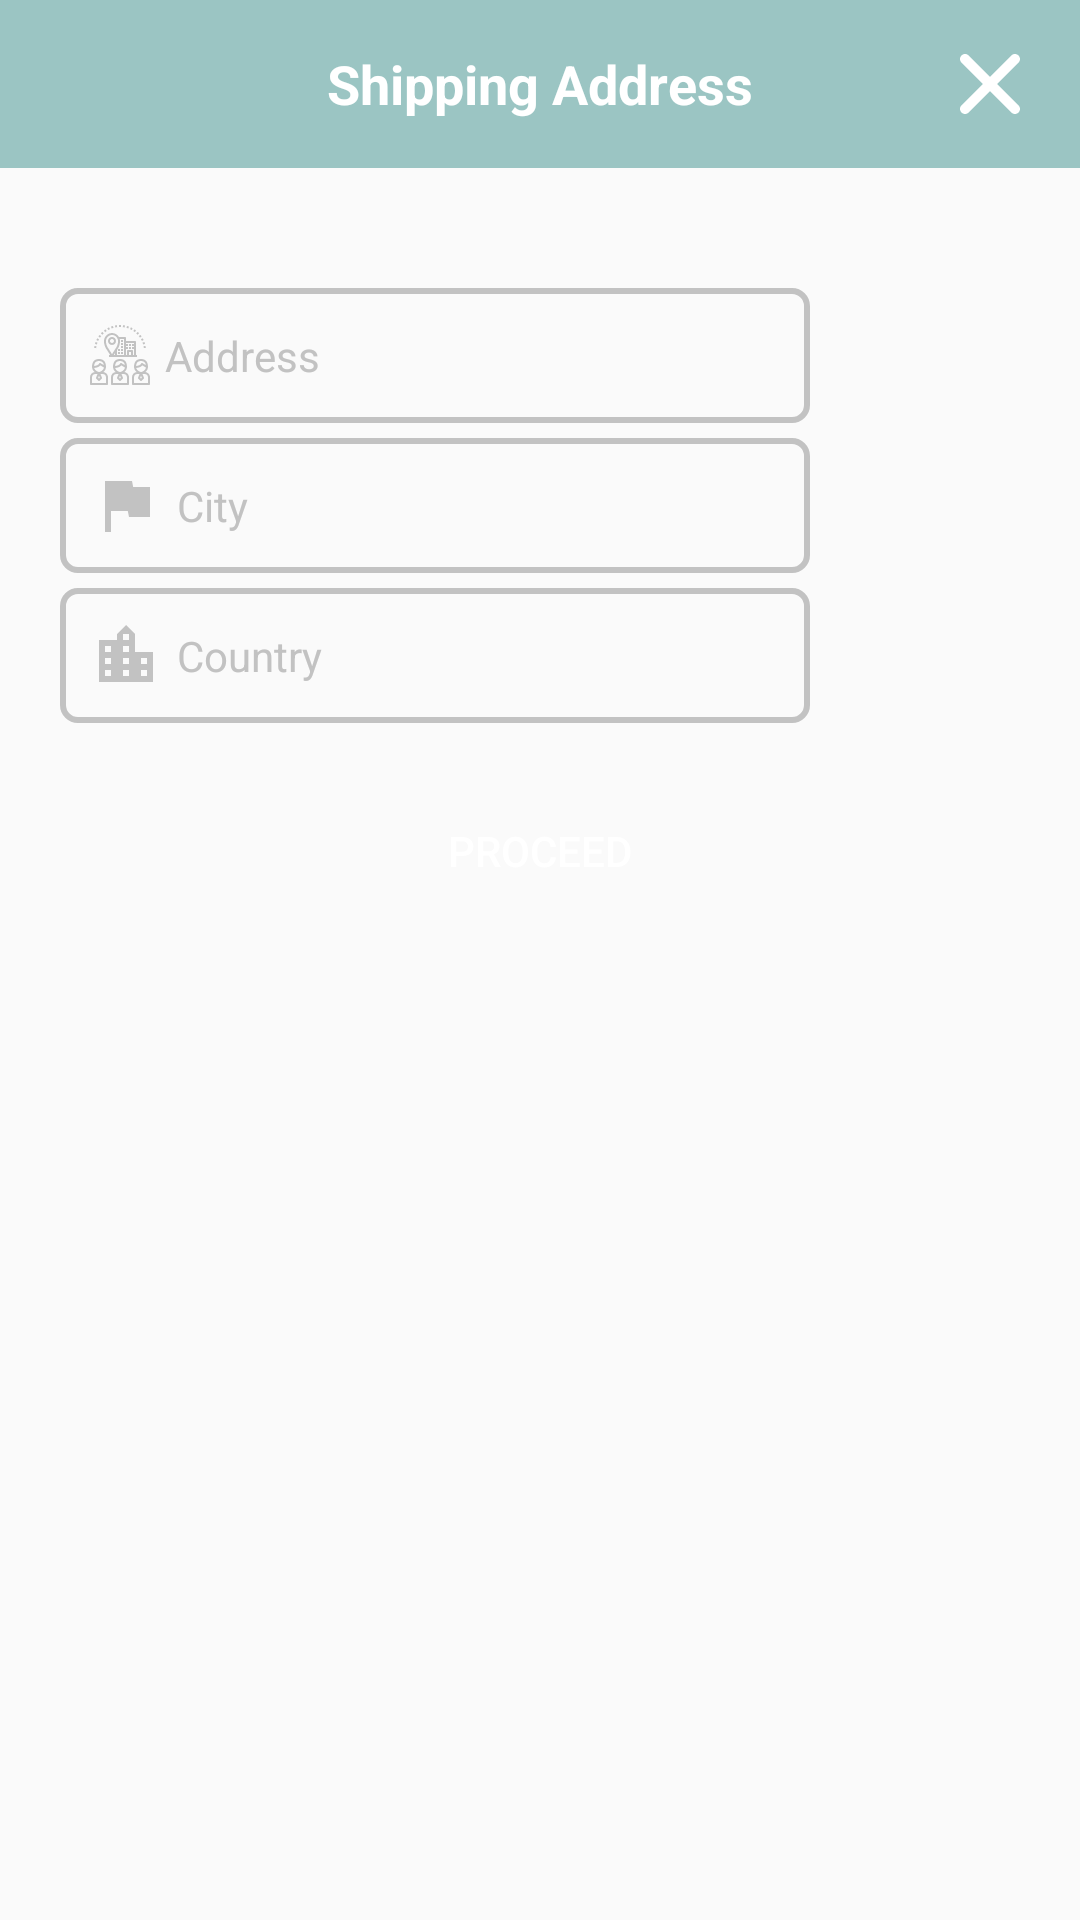

Write the Android layout XML for this screen, with the resource values it uses.
<!-- AndroidManifest.xml: application theme AppTheme -->
<!-- res/layout/custom_add_edit_address_layout.xml -->
<?xml version="1.0" encoding="utf-8"?>
<LinearLayout xmlns:android="http://schemas.android.com/apk/res/android"
    android:layout_width="match_parent"
    android:layout_height="match_parent"
    android:orientation="vertical">

    <FrameLayout
        android:layout_width="match_parent"
        android:layout_height="56dp"
        android:background="@color/colorPrimary">


        <TextView
            android:layout_width="wrap_content"
            android:layout_height="wrap_content"
            android:text="Shipping Address"
            android:layout_gravity="center"
            android:textSize="18sp"
            android:textStyle="bold"
            android:textColor="@color/white"/>

        <ImageView
            android:id="@+id/close_dialogCustomAddress"
            android:layout_width="20dp"
            android:layout_height="20dp"
            android:src="@drawable/ic_close"
            android:layout_gravity="center|end"
            android:layout_marginEnd="20dp"/>


    </FrameLayout>


    <EditText
        android:id="@+id/editText_Address_custom_dialog"
        android:layout_width="250dp"
        android:layout_height="45dp"
        android:layout_marginStart="20dp"
        android:layout_marginTop="40dp"
        android:layout_marginEnd="20dp"
        android:background="@drawable/login_edit_text_back"
        android:drawableStart="@drawable/ic_company_name"
        android:drawablePadding="5dp"
        android:hint="Address"
        android:inputType="text"
        android:paddingStart="10dp"
        android:paddingEnd="10dp"
        android:textColor="@color/black"
        android:textColorHint="@color/gray"
        android:textSize="14sp" />
    <EditText
        android:id="@+id/editText_city_custom_dialog"
        android:layout_width="250dp"
        android:layout_height="45dp"
        android:layout_marginStart="20dp"
        android:layout_marginTop="5dp"
        android:layout_marginEnd="20dp"
        android:background="@drawable/login_edit_text_back"
        android:drawableStart="@drawable/ic_flag_gray"
        android:drawablePadding="5dp"
        android:hint="City"
        android:inputType="text"
        android:paddingStart="10dp"
        android:paddingEnd="10dp"
        android:textColor="@color/black"
        android:textColorHint="@color/gray"
        android:textSize="14sp" />
    <EditText
        android:id="@+id/editText_country_custom_dialog"
        android:layout_width="250dp"
        android:layout_height="45dp"
        android:layout_marginStart="20dp"
        android:layout_marginTop="5dp"
        android:layout_marginEnd="20dp"
        android:background="@drawable/login_edit_text_back"
        android:drawableStart="@drawable/ic_location_city_gray"
        android:drawablePadding="5dp"
        android:hint="Country"
        android:inputType="text"
        android:paddingStart="10dp"
        android:paddingEnd="10dp"
        android:textColor="@color/black"
        android:textColorHint="@color/gray"
        android:textSize="14sp" />





    <Button
        android:id="@+id/btn_proceed_customDialogAddress"
        android:layout_width="150dp"
        android:layout_height="45dp"
        android:background="@drawable/login_button_back"
        android:layout_gravity="center"
        android:layout_marginTop="20dp"
        android:layout_marginBottom="30dp"
        android:text="Proceed"
        android:textColor="@color/white"/>



</LinearLayout>
<!-- resources referenced by this layout -->
<resources>
  <color name="black">#000000</color>
  <color name="colorPrimary">#9bc5c3</color>
  <color name="gray">#c2c2c2</color>
  <color name="white">#ffffff</color>
  <!-- drawable ic_close (drawable-ldpi) -->
  <vector xmlns:android="http://schemas.android.com/apk/res/android"
      android:width="24dp"
      android:height="24dp"
      android:viewportWidth="212.982"
      android:viewportHeight="212.982">
      <path
          android:fillColor="#FFFFFF"
          android:fillType="evenOdd"
          android:pathData="M131.804,106.491l75.936,-75.936c6.99,-6.99 6.99,-18.323 0,-25.312c-6.99,-6.99 -18.322,-6.99 -25.312,0l-75.937,75.937L30.554,5.242c-6.99,-6.99 -18.322,-6.99 -25.312,0c-6.989,6.99 -6.989,18.323 0,25.312l75.937,75.936L5.242,182.427c-6.989,6.99 -6.989,18.323 0,25.312c6.99,6.99 18.322,6.99 25.312,0l75.937,-75.937l75.937,75.937c6.989,6.99 18.322,6.99 25.312,0c6.99,-6.99 6.99,-18.322 0,-25.312L131.804,106.491z" />
  </vector>
  <!-- drawable ic_company_name: vector/xml drawable (drawable-xxhdpi, 9349 chars, omitted) -->
  <!-- drawable ic_flag_gray (drawable-xxhdpi) -->
  <vector android:height="24dp" android:tint="#C2C2C2"
      android:viewportHeight="24.0" android:viewportWidth="24.0"
      android:width="24dp" xmlns:android="http://schemas.android.com/apk/res/android">
      <path android:fillColor="#FF000000" android:pathData="M14.4,6L14,4H5v17h2v-7h5.6l0.4,2h7V6z"/>
  </vector>
  <!-- drawable ic_location_city_gray (drawable-xxhdpi) -->
  <vector android:height="24dp" android:tint="#C2C2C2"
      android:viewportHeight="24.0" android:viewportWidth="24.0"
      android:width="24dp" xmlns:android="http://schemas.android.com/apk/res/android">
      <path android:fillColor="#FF000000" android:pathData="M15,11L15,5l-3,-3 -3,3v2L3,7v14h18L21,11h-6zM7,19L5,19v-2h2v2zM7,15L5,15v-2h2v2zM7,11L5,11L5,9h2v2zM13,19h-2v-2h2v2zM13,15h-2v-2h2v2zM13,11h-2L11,9h2v2zM13,7h-2L11,5h2v2zM19,19h-2v-2h2v2zM19,15h-2v-2h2v2z"/>
  </vector>
  <!-- drawable login_edit_text_back (drawable) -->
  <?xml version="1.0" encoding="utf-8"?>
  <shape xmlns:android="http://schemas.android.com/apk/res/android"
      android:shape="rectangle">
  
      <corners android:radius="5dp"/>
      <stroke android:color="@color/gray" android:width="2dp"/>
  
  </shape>
  <style name="AppTheme" parent="Theme.AppCompat.Light.DarkActionBar">
          
          <item name="colorPrimary">@color/colorPrimary</item>
          <item name="colorPrimaryDark">@color/colorPrimaryDark</item>
          <item name="colorAccent">@color/colorAccent</item>
          <item name="android:windowDisablePreview">true</item>
  
      </style>
  <color name="colorPrimaryDark">#6D8A89</color>
  <color name="colorAccent">#343235</color>
</resources>
